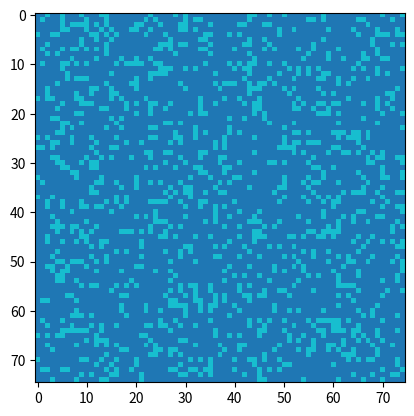

This chart was generated by the following Python code:
import numpy as np
import matplotlib.pyplot as plt
import matplotlib.animation as animation


# Initialize the grid
def initialize_grid(size):
    return np.random.choice([0, 1], size * size, p=[0.8, 0.2]).reshape(size, size)


# Update the grid based on Conway's Game of Life rules
def update_grid(grid):
    new_grid = grid.copy()
    for i in range(grid.shape[0]):
        for j in range(grid.shape[1]):
            total = int(
                (
                    grid[i, (j - 1) % grid.shape[1]]
                    + grid[i, (j + 1) % grid.shape[1]]
                    + grid[(i - 1) % grid.shape[0], j]
                    + grid[(i + 1) % grid.shape[0], j]
                    + grid[(i - 1) % grid.shape[0], (j - 1) % grid.shape[1]]
                    + grid[(i - 1) % grid.shape[0], (j + 1) % grid.shape[1]]
                    + grid[(i + 1) % grid.shape[0], (j - 1) % grid.shape[1]]
                    + grid[(i + 1) % grid.shape[0], (j + 1) % grid.shape[1]]
                )
            )

            # Apply Conway's rules
            if grid[i, j] == 1:
                if (total < 2) or (total > 3):
                    new_grid[i, j] = 0
            else:
                if total == 3:
                    new_grid[i, j] = 1
    return new_grid


# Animation function
def animate(frame, img, grid):
    new_grid = update_grid(grid)
    img.set_data(new_grid)
    grid[:] = new_grid[:]
    return (img,)


# Click event handler
def on_click(event, grid, img):
    if event.inaxes is not None:
        ix, iy = int(event.xdata), int(event.ydata)
        grid[iy, ix] = 1 - grid[iy, ix]  # Toggle the cell state
        img.set_data(grid)
        plt.draw()


# Main function
def main():
    size = 75
    grid = initialize_grid(size)

    fig, ax = plt.subplots()
    img = ax.imshow(grid, interpolation="nearest", cmap="tab10")

    # Connect the click event handler
    fig.canvas.mpl_connect(
        "button_press_event", lambda event: on_click(event, grid, img)
    )

    ani = animation.FuncAnimation(
        fig, animate, fargs=(img, grid), frames=10, interval=100, save_count=50
    )

    plt.show()


if __name__ == "__main__":
    main()
